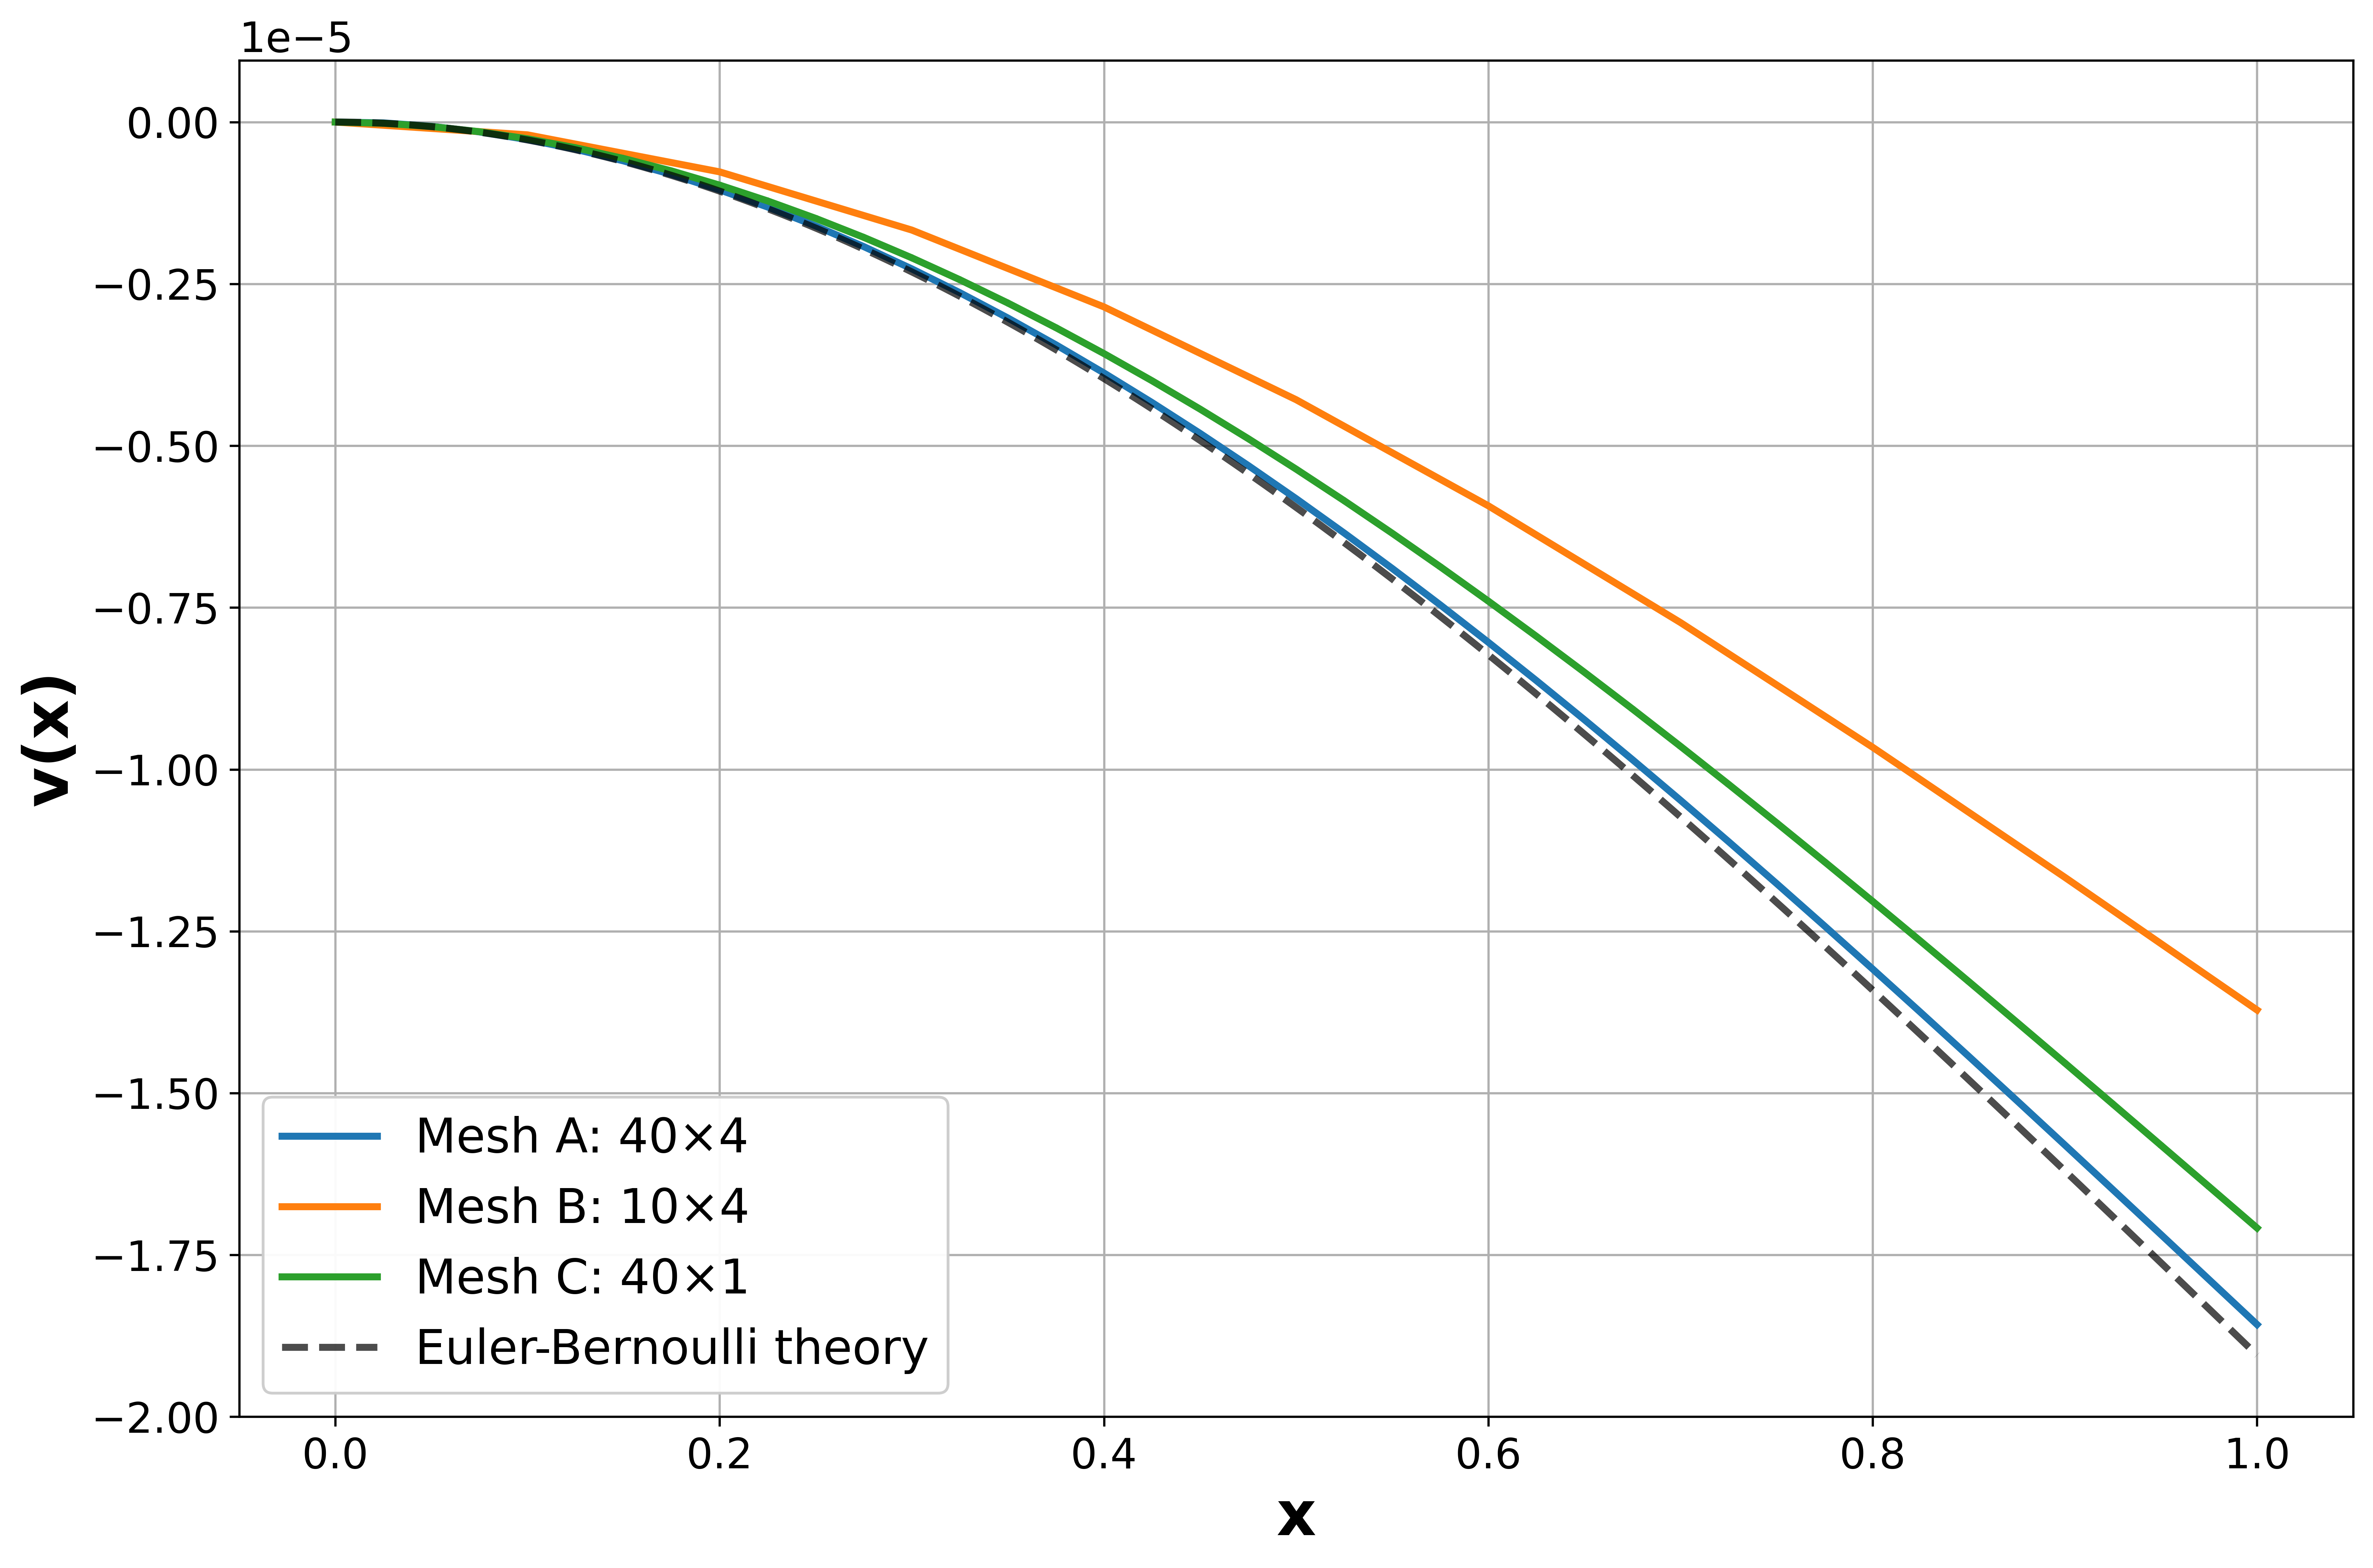

Reproduce this figure in Python.
"""
Beam Comparison Exam Task
Tests a tip-loaded cantilever beam with Q4 elements using three different mesh configurations.
Students should identify which mesh is which based on the results.
"""

import sys

sys.path.append('/home/anders/projects/fem4146')

from src.useful_imports import *
import matplotlib.pyplot as plt
import numpy as np


def run_beam_test(nEx, nEy, Lx=1.0, Ly=0.1):
    """Run a single cantilever beam simulation with tip load."""

    # Material and geometry
    E = 210e9  # Young's modulus in Pa
    nu = 0.3  # Poisson's ratio
    h = 1.0  # Thickness in m
    P = 1000  # Tip load in N

    element_type = ELEMENT_TYPE_Q4
    problem_type = PROBLEM_TYPE_PLANE_STRESS

    # Configuration
    config = create_config(E, nu, h, element_type, problem_type)
    config.show_bcs = True
    config.disp_scaling = 1000
    config.contour_type = "disp"  # Show displacement contours
    config.disp_component = "v"  # Show v (vertical) displacement component
    config.arrow_type = "external forces"  # Display external force arrows

    # Create mesh
    mesh = create_structured_quad_mesh(config, Lx, Ly, nEx, nEy, 0)

    # Boundary conditions: Fixed left edge
    add_boundary_condition(config, mesh, "west", DOF_U, 0)
    add_boundary_condition(config, mesh, "west", DOF_V, 0)

    # Apply tip load as distributed traction on right edge
    # Total force = traction * (edge_height * thickness) = t_y * (Ly * h)
    # Therefore: t_y = P / (Ly * h)
    t_y = -P / (Ly * h)  # Negative for downward direction
    load_func = lambda x, y: (0, t_y)
    add_load(config, mesh, "east", LOAD_TYPE_TRACTION, load_func)

    # Solve
    solver_data = create_solver_data(config, mesh)
    solve(config, solver_data, mesh)

    # Extract displacements
    u, v = unpack_solution(config, solver_data.r)

    #   Plot(config, mesh, solver_data)

    # Get displacement along the centerline (y = Ly/2)
    centerline_tolerance = Ly / (2 * nEy) + 1e-10
    centerline_mask = np.abs(mesh.nodes[:, 1] - Ly / 2) < centerline_tolerance
    nodeIDs_centerline = np.where(centerline_mask)[0]
    x_centerline = mesh.nodes[nodeIDs_centerline, 0]

    # Sort nodes by x-coordinate
    sorted_indices = np.argsort(x_centerline)
    nodeIDs_centerline_ordered = nodeIDs_centerline[sorted_indices]
    x_centerline_ordered = mesh.nodes[nodeIDs_centerline_ordered, 0]
    v_centerline_ordered = v[nodeIDs_centerline_ordered]

    return x_centerline_ordered, v_centerline_ordered, E, P, Ly, h


def analytical_beam_deflection(x, E, P, Lx, Ly, h):
    """Calculate analytical Euler-Bernoulli beam deflection for tip-loaded cantilever."""
    I = Ly**3 * h / 12  # Second moment of inertia for rectangular cross-section
    v_theory = -P / (6 * E * I) * (3 * Lx * x**2 - x**3)
    return v_theory


if __name__ == "__main__":
    print("=" * 70)
    print("BEAM COMPARISON EXAM TASK")
    print("=" * 70)

    # Problem parameters
    Lx = 1.0  # Length in x-direction
    Ly = 0.1  # Length in y-direction (beam height)

    # Test configurations
    mesh_configs = [
        (40, 4, "Mesh A: 40×4"),
        (10, 4, "Mesh B: 10×4"),
        (40, 1, "Mesh C: 40×1"),
    ]

    # Set up the plot with larger font sizes
    plt.rcParams.update({
        'font.size': 14,
        'axes.labelsize': 18,
        'axes.titlesize': 20,
        'xtick.labelsize': 15,
        'ytick.labelsize': 15,
        'legend.fontsize': 15,
    })

    fig, ax = plt.subplots(figsize=(12, 8))

    # Get material properties from first run
    x_analytical = None
    v_analytical = None

    # Colors from matplotlib's default color cycle
    colors = ['C0', 'C1', 'C2']

    # Run simulations and plot
    for idx, (nEx, nEy, label) in enumerate(mesh_configs):
        print(f"\nRunning {label}...")
        x, v, E, P, Ly_sim, h = run_beam_test(nEx, nEy, Lx, Ly)

        # Calculate analytical solution on first iteration
        if x_analytical is None:
            x_analytical = np.linspace(0, Lx, 200)
            v_analytical = analytical_beam_deflection(x_analytical, E, P, Lx, Ly, h)

        # Plot FEM solution
        ax.plot(x,
                v,
                marker='none',
                markersize=6,
                linewidth=2.5,
                color=colors[idx],
                label=label,
                markevery=max(1,
                              len(x) // 20))

        # Print results
        print(f"  Number of elements: {nEx * nEy}")
        print(f"  Tip displacement: {v[-1]:.6e} m")

    # Plot analytical solution
    ax.plot(x_analytical, v_analytical, 'k--', linewidth=2.5, label='Euler-Bernoulli theory', alpha=0.7)

    # Formatting
    ax.set_xlabel('x', fontweight='bold', fontsize=22)
    ax.set_ylabel('v(x)', fontweight='bold', fontsize=22)
    #ax.set_title('Cantilever Beam Deflection Comparison', fontweight='bold', pad=20)
    ax.grid(True)
    ax.legend(fontsize=17, loc='lower left', framealpha=0.95)
    ax.tick_params(labelsize=15)

    plt.tight_layout()

    # Save figure with high DPI
    output_path = '/home/anders/projects/fem4146/exam-tasks/beam_comparison.png'
    plt.savefig(output_path, dpi=600, bbox_inches='tight')

    print("\n" + "=" * 70)
    print(f"Figure saved to: {output_path}")
    print("=" * 70)

    # Also show the plot
    plt.show()
